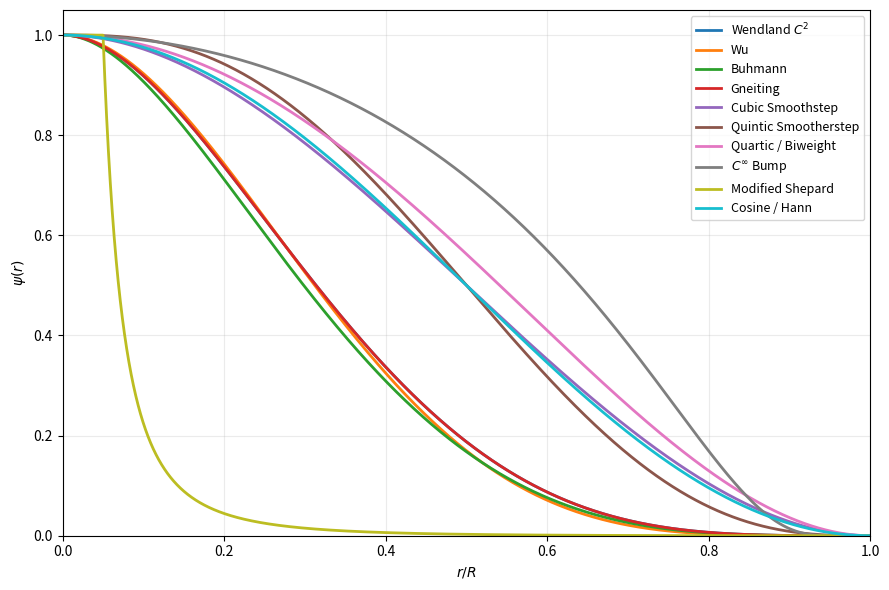

Source code (Python):
import numpy as np
import matplotlib.pyplot as plt

# ============================================================
# Radial coordinate
# r = distance / support radius
# ============================================================

r = np.linspace(0.0, 1.0, 10000)


# ============================================================
# 1. Wendland C2
# ============================================================

def wendland_c2(r):
    return (1.0 - r)**4 * (4.0*r + 1.0)


# ============================================================
# 2. Wu-type compact kernel
#
# Compact polynomial kernel used here to represent a
# qualitatively different CSRBF profile.
# ============================================================

def wu(r):
    return (1.0 - r)**5 * (5.0*r**4 + 25.0*r**3
                            + 48.0*r**2 + 40.0*r + 8.0) / 8.0


# ============================================================
# 3. Buhmann-type compact kernel
#
# Example compact non-polynomial profile.
# ============================================================

def buhmann(r):
    # Avoid numerical issues exactly at r = 0
    rr = np.maximum(r, 1.0e-14)

    phi = (
        2.0*rr**4*np.log(rr)
        - (7.0/2.0)*rr**4
        + (16.0/3.0)*rr**3
        - 2.0*rr**2
        + 1.0/6.0
    )

    # Normalize to phi(0) = 1
    return 6.0*phi


# ============================================================
# 4. Gneiting-type compact kernel
#
# A simple member with a distinctly different compact profile.
# ============================================================

def gneiting(r):
    return (1.0 - r)**4 * (1.0 + 4.0*r)


# ============================================================
# 5. Cubic smoothstep
# ============================================================

def cubic_smoothstep(r):
    return 1.0 - 3.0*r**2 + 2.0*r**3


# ============================================================
# 6. Quintic smootherstep
# ============================================================

def quintic_smootherstep(r):
    return 1.0 - 10.0*r**3 + 15.0*r**4 - 6.0*r**5


# ============================================================
# 7. Quartic / biweight
# ============================================================

def biweight(r):
    return (1.0 - r**2)**2


# ============================================================
# 8. C-infinity compact bump
# ============================================================

def compact_bump(r):

    phi = np.zeros_like(r)

    mask = r < 1.0

    phi[mask] = np.exp(
        -r[mask]**2 / (1.0 - r[mask]**2)
    )

    return phi


# ============================================================
# 9. Modified Shepard
#
# Singular at r = 0. epsilon regularizes the function for
# plotting purposes.
# ============================================================

def modified_shepard(r, p=2, eps=0.05):

    rr = np.maximum(r, eps)

    phi = ((1.0 - rr) / rr)**p

    # Normalize by value at r = eps so maximum plotted value = 1
    phi /= ((1.0 - eps) / eps)**p

    return phi


# ============================================================
# 10. Cosine / Hann
# ============================================================

def cosine_weight(r):
    return 0.5 * (1.0 + np.cos(np.pi*r))


# ============================================================
# Evaluate weighting functions
# ============================================================

weights = {
    r"Wendland $C^2$":       wendland_c2(r),
    "Wu":                    wu(r),
    "Buhmann":               buhmann(r),
    "Gneiting":              gneiting(r),
    "Cubic Smoothstep":      cubic_smoothstep(r),
    "Quintic Smootherstep":  quintic_smootherstep(r),
    "Quartic / Biweight":    biweight(r),
    r"$C^\infty$ Bump":      compact_bump(r),
    "Modified Shepard":      modified_shepard(r),
    "Cosine / Hann":         cosine_weight(r),
}


# ============================================================
# Plot
# ============================================================

plt.figure(figsize=(9, 6))

for label, phi in weights.items():
    plt.plot(
        r,
        phi,
        linewidth=2,
        label=label
    )

plt.xlabel(r"$r/R$")
plt.ylabel(r"$\psi(r)$")

plt.xlim(0.0, 1.0)
plt.ylim(0.0, 1.05)

plt.grid(True, alpha=0.25)

plt.legend(
    loc="best",
    fontsize=9,
    frameon=True
)

plt.tight_layout()
plt.show()
